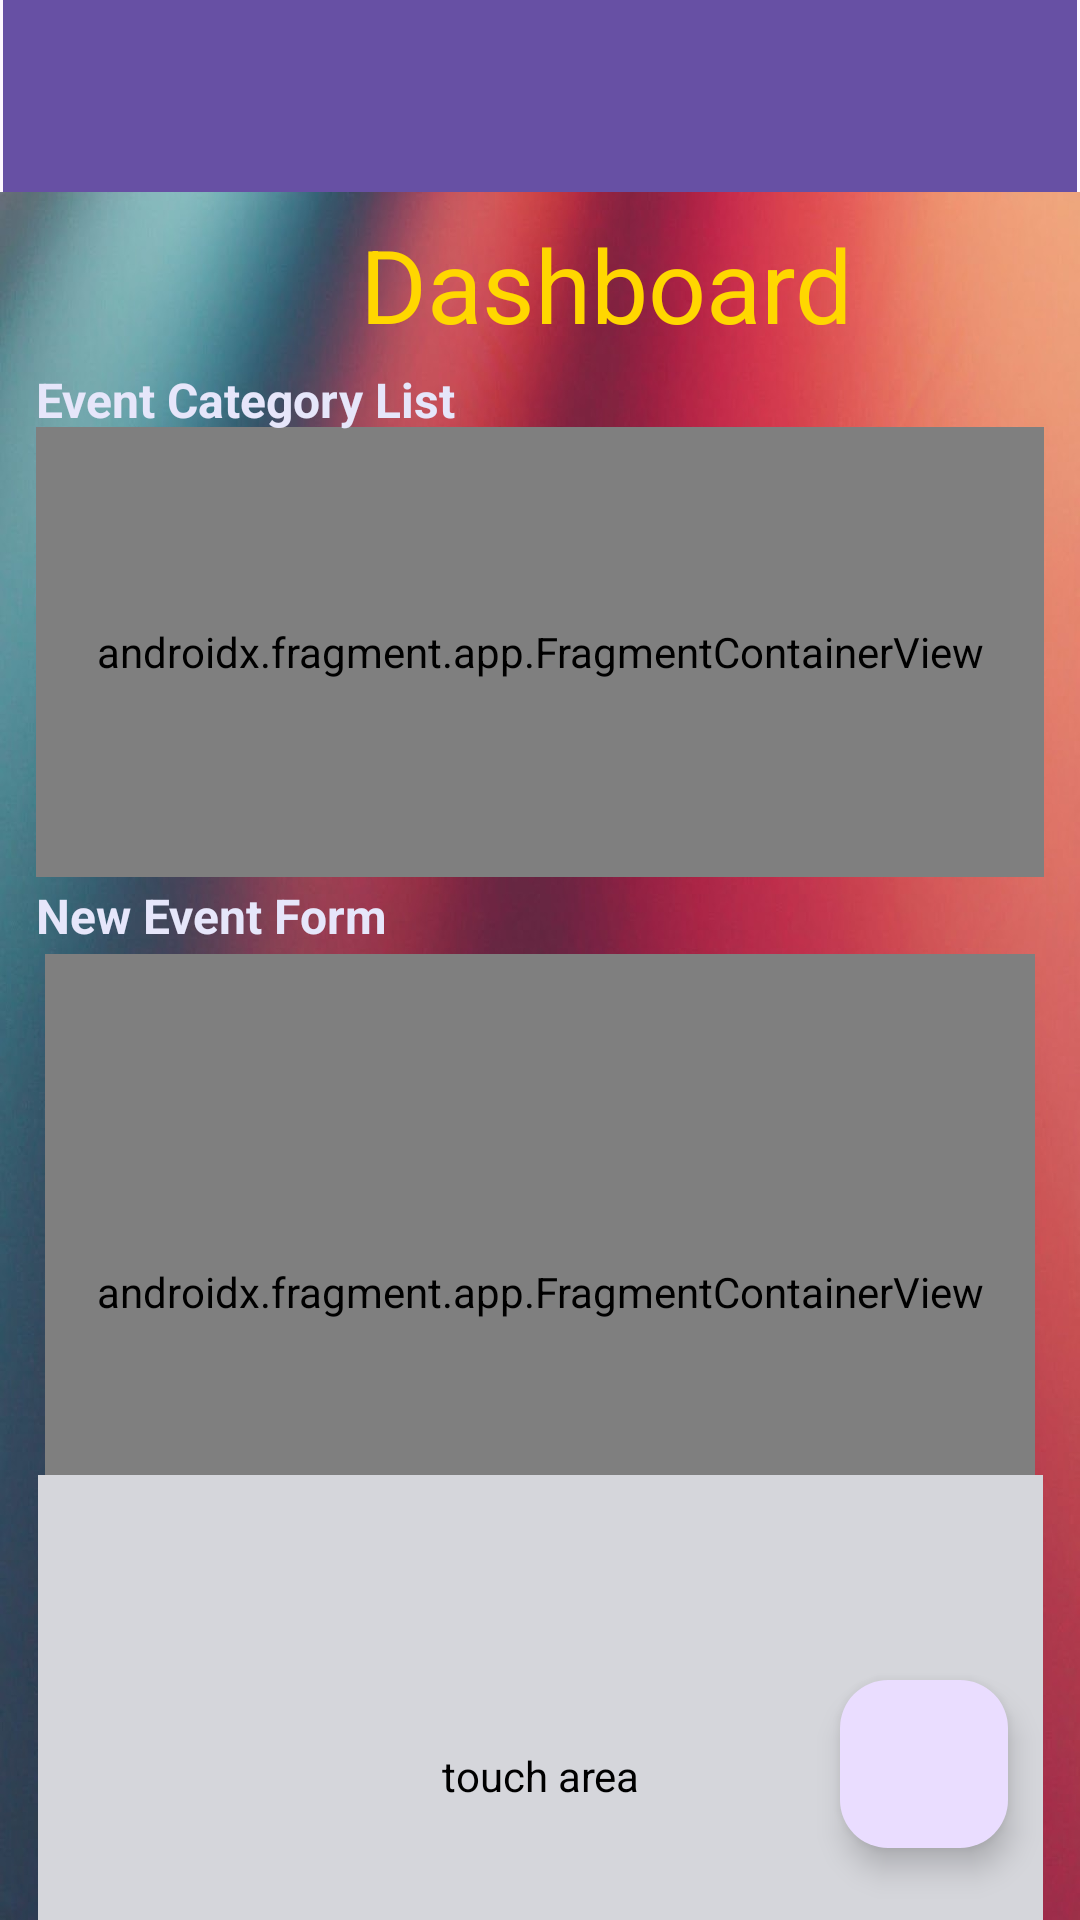

Layout XML and referenced resources for this Android screen:
<!-- AndroidManifest.xml: application theme Theme.FIT2081_Assignment_1 -->
<!-- res/layout/app_bar_layout.xml -->
<?xml version="1.0" encoding="utf-8"?>
<androidx.constraintlayout.widget.ConstraintLayout xmlns:android="http://schemas.android.com/apk/res/android"
    xmlns:tools="http://schemas.android.com/tools"
    android:layout_width="match_parent"
    android:layout_height="match_parent"
    xmlns:app="http://schemas.android.com/apk/res-auto">

    <com.google.android.material.floatingactionbutton.FloatingActionButton
        android:id="@+id/fab_save"
        android:layout_width="wrap_content"
        android:layout_height="wrap_content"
        android:layout_gravity="bottom|end"
        android:layout_margin="24dp"
        app:layout_constraintBottom_toBottomOf="parent"
        app:layout_constraintEnd_toEndOf="parent"
        app:srcCompat="@drawable/baseline_save_24" />

    <com.google.android.material.appbar.AppBarLayout
        android:id="@+id/appBarLayout"
        android:layout_width="match_parent"
        android:layout_height="match_parent">

        <androidx.appcompat.widget.Toolbar
            android:id="@+id/toolbar"
            android:layout_width="match_parent"
            android:layout_height="wrap_content"
            android:layout_marginStart="1dp"
            android:layout_marginEnd="1dp"
            android:background="?attr/colorPrimary"
            android:minHeight="?attr/actionBarSize"
            android:theme="@style/ThemeOverlay.AppCompat.Dark"
            app:popupTheme="@style/ThemeOverlay.AppCompat.Light" />

        <include
            layout="@layout/activity_dashboard"
            android:layout_width="match_parent"
            android:layout_height="match_parent"
            app:layout_behavior="@string/appbar_scrolling_view_behavior" />
    </com.google.android.material.appbar.AppBarLayout>

</androidx.constraintlayout.widget.ConstraintLayout>
<!-- res/layout/activity_dashboard.xml (included above) -->
<?xml version="1.0" encoding="utf-8"?>
<androidx.constraintlayout.widget.ConstraintLayout xmlns:android="http://schemas.android.com/apk/res/android"
    xmlns:app="http://schemas.android.com/apk/res-auto"
    xmlns:tools="http://schemas.android.com/tools"
    android:layout_width="match_parent"
    android:layout_height="match_parent"
    android:background="@drawable/android_background"
    android:fitsSystemWindows="true"
    tools:context=".activities.DashboardActivity">

    <androidx.fragment.app.FragmentContainerView
        android:id="@+id/categoryListFragment"
        android:name="com.fit2081.fit2081_assignment_1.fragments.FragmentListAllCategory"
        android:layout_width="match_parent"
        android:layout_height="150dp"
        android:layout_marginStart="12dp"
        android:layout_marginTop="25dp"
        android:layout_marginEnd="12dp"
        app:layout_constraintEnd_toEndOf="parent"
        app:layout_constraintStart_toStartOf="parent"
        app:layout_constraintTop_toBottomOf="@+id/tv_login" />

    <TextView
        android:id="@+id/tv_login"
        android:layout_width="wrap_content"
        android:layout_height="wrap_content"
        android:layout_marginStart="120dp"
        android:layout_marginTop="8dp"
        android:text="Dashboard"
        android:textColor="@color/goldYellow"
        android:textSize="34sp"
        app:layout_constraintStart_toStartOf="parent"
        app:layout_constraintTop_toTopOf="parent" />





























    <androidx.constraintlayout.widget.Guideline
        android:id="@+id/guideline"
        android:layout_width="wrap_content"
        android:layout_height="wrap_content"
        android:orientation="horizontal"
        app:layout_constraintGuide_percent="0.35" />

    <TextView
        android:id="@+id/tv_eventForm"
        android:layout_width="wrap_content"
        android:layout_height="wrap_content"
        android:layout_marginStart="12dp"
        android:layout_marginTop="2dp"
        android:text="New Event Form"
        android:textSize="16sp"
        android:textStyle="bold"
        android:textColor="@color/lavender"
        app:layout_constraintStart_toStartOf="parent"
        app:layout_constraintTop_toBottomOf="@+id/categoryListFragment" />

    <TextView
        android:id="@+id/tv_eventCategoryList"
        android:layout_width="wrap_content"
        android:layout_height="wrap_content"
        android:layout_marginStart="12dp"
        android:layout_marginTop="5dp"
        android:text="Event Category List"
        android:textSize="16sp"
        android:textStyle="bold"
        android:textColor="@color/lavender"
        app:layout_constraintStart_toStartOf="parent"
        app:layout_constraintTop_toBottomOf="@+id/tv_login" />

    <androidx.fragment.app.FragmentContainerView
        android:id="@+id/fragment_event"
        android:name="com.fit2081.fit2081_assignment_1.fragments.FragmentEventForm"
        android:layout_width="0dp"
        android:layout_height="225dp"
        android:layout_marginStart="15dp"
        android:layout_marginTop="2dp"
        android:layout_marginEnd="15dp"
        app:layout_constraintEnd_toEndOf="parent"
        app:layout_constraintStart_toStartOf="parent"
        app:layout_constraintTop_toBottomOf="@+id/tv_eventForm" />

    <View
        android:id="@+id/touchpad"
        android:layout_width="335dp"
        android:layout_height="200dp"
        android:layout_marginStart="24dp"
        android:layout_marginTop="8dp"
        android:layout_marginEnd="24dp"
        android:layout_marginBottom="8dp"
        android:background="@color/slate"
        app:layout_constraintBottom_toBottomOf="parent"
        app:layout_constraintEnd_toEndOf="parent"
        app:layout_constraintStart_toStartOf="parent"
        app:layout_constraintTop_toBottomOf="@+id/fragment_event" />

    <TextView
        android:id="@+id/tv_touchFeedback"
        android:layout_width="wrap_content"
        android:layout_height="wrap_content"
        android:text="touch area"
        app:layout_constraintBottom_toBottomOf="@+id/touchpad"
        app:layout_constraintEnd_toEndOf="@+id/touchpad"
        app:layout_constraintStart_toStartOf="@+id/touchpad"
        app:layout_constraintTop_toTopOf="@+id/touchpad" />


</androidx.constraintlayout.widget.ConstraintLayout>
<!-- resources referenced by this layout -->
<resources>
  <color name="goldYellow">#FFD700</color>
  <color name="lavender">#E6E6FA</color>
  <color name="slate">#d5d6db</color>
  <!-- drawable android_background: jpg bitmap (drawable, 80043 bytes) -->
  <!-- drawable custom_button (drawable) -->
  <?xml version="1.0" encoding="utf-8"?>
  <shape xmlns:android="http://schemas.android.com/apk/res/android" android:shape="rectangle">
  
      <gradient android:startColor="#734B6D" android:endColor="#7040AF" android:type="linear"/>
  
      <corners android:radius="32dp" />
  
  </shape>
  <style name="Theme.FIT2081_Assignment_1" parent="Base.Theme.FIT2081_Assignment" />
  <style name="Base.Theme.FIT2081_Assignment" parent="Theme.Material3.DayNight.NoActionBar">
          
          <item name="android:textColorHint">@color/slate</item>
          <item name="android:textColor">@color/black</item>
  
          <item name="android:windowBackground">@drawable/android_background</item>
      </style>
  <color name="black">#FF000000</color>
</resources>
